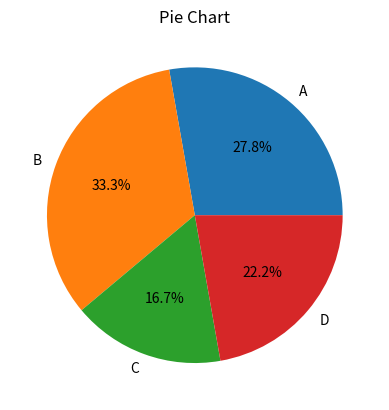

This figure's Python source:
import matplotlib.pyplot as plt 
# Data 
categories = ['A', 'B', 'C', 'D'] 
values = [25, 30, 15, 20] 
# Create pie chart 
plt.pie(values, labels=categories, autopct='%1.1f%%') 
# Add title 
plt.title('Pie Chart') 
# Display the plot 
plt.show()